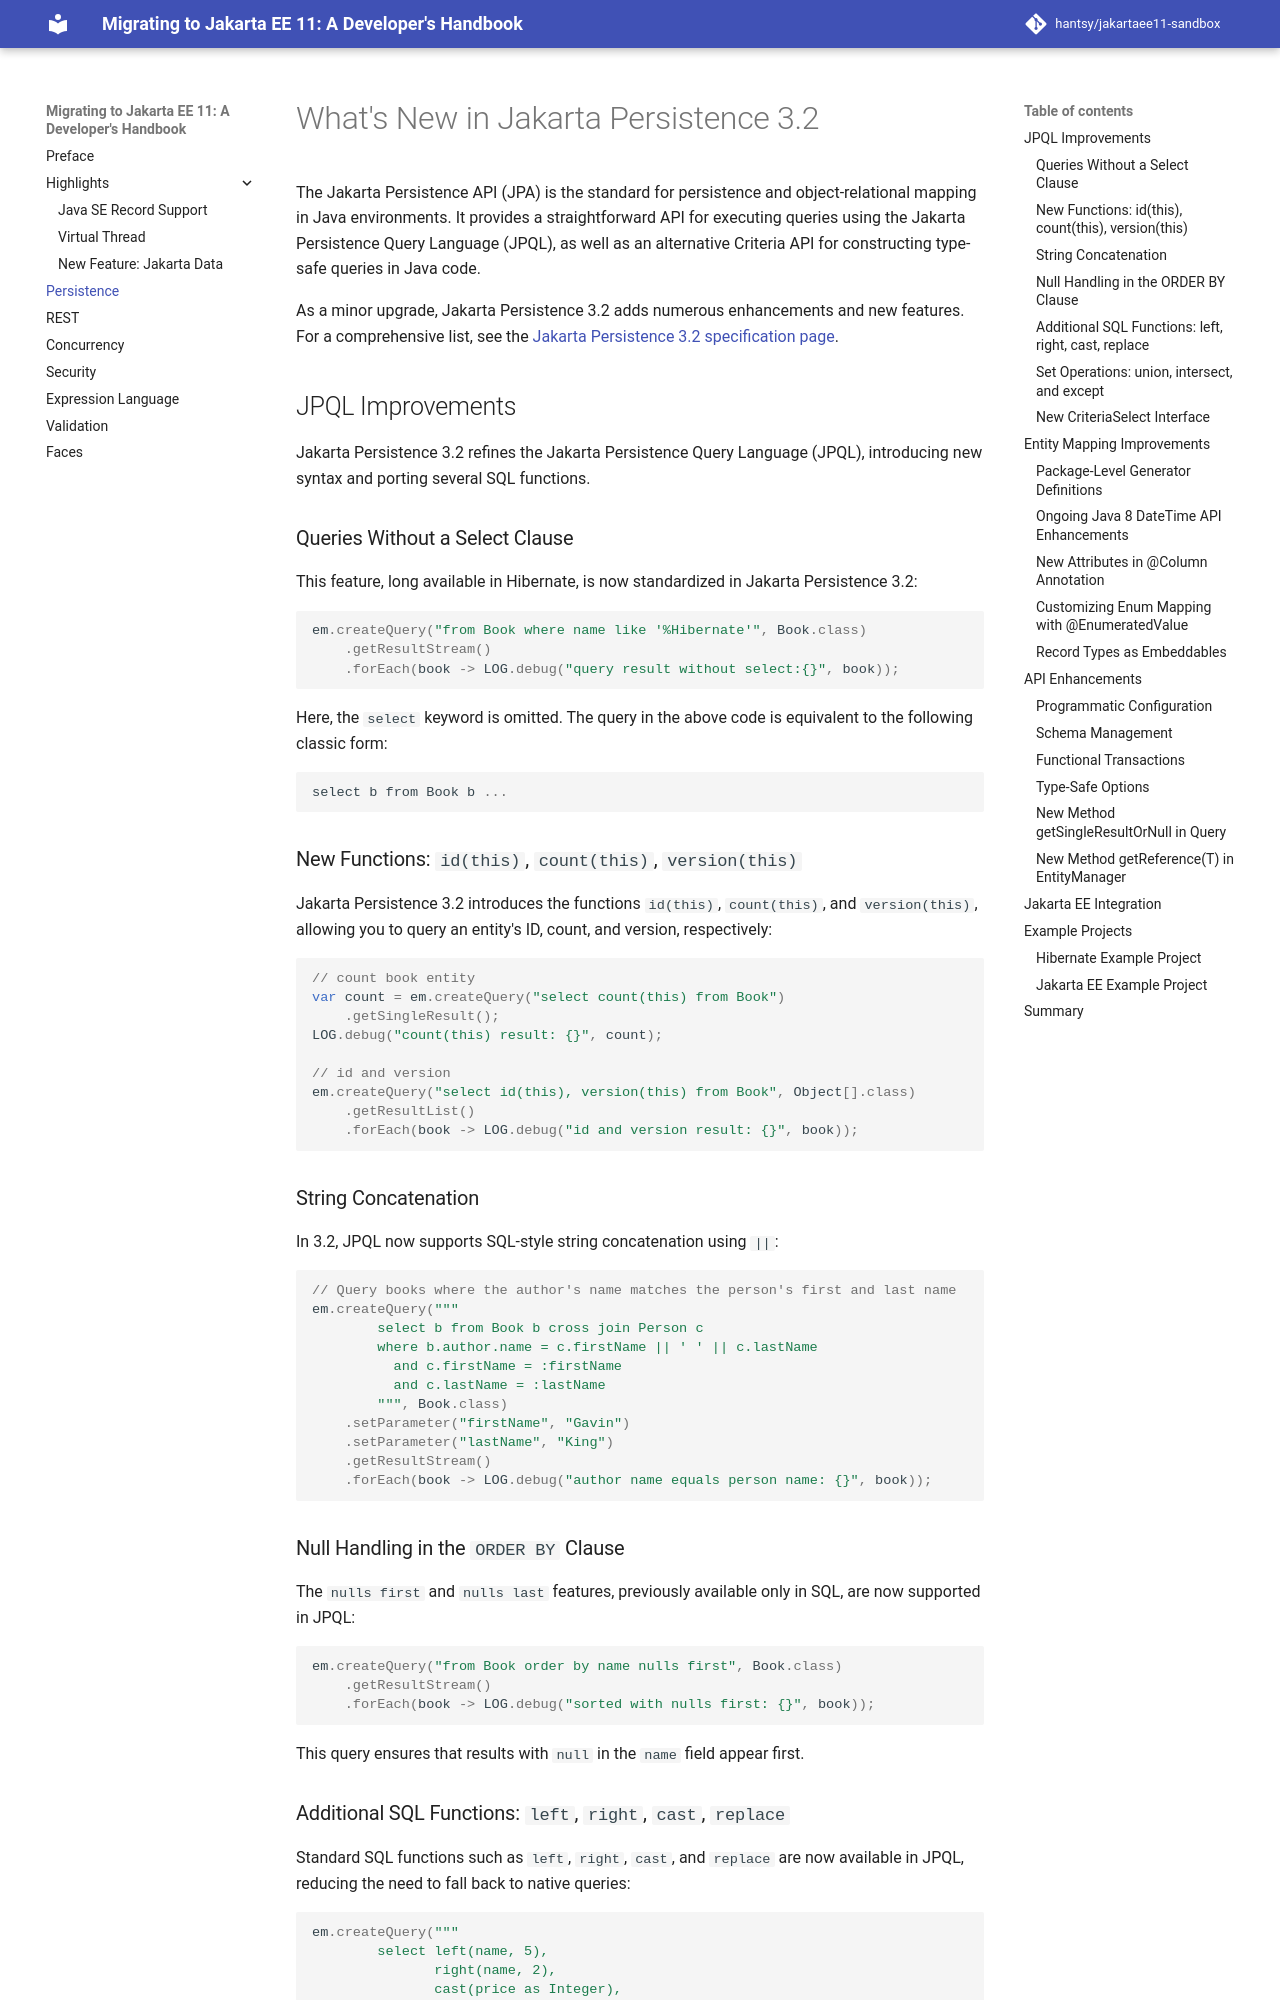

repository: hantsy/jakartaee11-sandbox · page: jpa/index.html · generator: mkdocs

# What's New in Jakarta Persistence 3.2

The Jakarta Persistence API (JPA) is the standard for persistence and object-relational mapping in Java environments. It provides a straightforward API for executing queries using the Jakarta Persistence Query Language (JPQL), as well as an alternative Criteria API for constructing type-safe queries in Java code.

As a minor upgrade, Jakarta Persistence 3.2 adds numerous enhancements and new features. For a comprehensive list, see the [Jakarta Persistence 3.2 specification page](https://jakarta.ee/specifications/persistence/3.2/).

## JPQL Improvements

Jakarta Persistence 3.2 refines the Jakarta Persistence Query Language (JPQL), introducing new syntax and porting several SQL functions.

### Queries Without a Select Clause

This feature, long available in Hibernate, is now standardized in Jakarta Persistence 3.2:

```java
em.createQuery("from Book where name like '%Hibernate'", Book.class)
    .getResultStream()
    .forEach(book -> LOG.debug("query result without select:{}", book));
```

Here, the `select` keyword is omitted. The query in the above code is equivalent to the following classic form:

```java
select b from Book b ...
```

### New Functions: `id(this)`, `count(this)`, `version(this)`

Jakarta Persistence 3.2 introduces the functions `id(this)`, `count(this)`, and `version(this)`, allowing you to query an entity's ID, count, and version, respectively:

```java
// count book entity
var count = em.createQuery("select count(this) from Book")
    .getSingleResult();
LOG.debug("count(this) result: {}", count);

// id and version
em.createQuery("select id(this), version(this) from Book", Object[].class)
    .getResultList()
    .forEach(book -> LOG.debug("id and version result: {}", book));
```

### String Concatenation

In 3.2, JPQL now supports SQL-style string concatenation using `||`:

```java
// Query books where the author's name matches the person's first and last name
em.createQuery("""
        select b from Book b cross join Person c
        where b.author.name = c.firstName || ' ' || c.lastName
          and c.firstName = :firstName
          and c.lastName = :lastName
        """, Book.class)
    .setParameter("firstName", "Gavin")
    .setParameter("lastName", "King")
    .getResultStream()
    .forEach(book -> LOG.debug("author name equals person name: {}", book));
```

### Null Handling in the `ORDER BY` Clause

The `nulls first` and `nulls last` features, previously available only in SQL, are now supported in JPQL:

```java
em.createQuery("from Book order by name nulls first", Book.class)
    .getResultStream()
    .forEach(book -> LOG.debug("sorted with nulls first: {}", book));
```

This query ensures that results with `null` in the `name` field appear first.

### Additional SQL Functions: `left`, `right`, `cast`, `replace`

Standard SQL functions such as `left`, `right`, `cast`, and `replace` are now available in JPQL, reducing the need to fall back to native queries:

```java
em.createQuery("""
        select left(name, 5),
               right(name, 2),
               cast(price as Integer),
               replace(name, ' ', '_'),
               name
        from Book
        """, Object[].class)
    .getResultStream()
    .forEach(book -> LOG.debug("new functions result: {}", java.util.Arrays.toString(book)));
```
